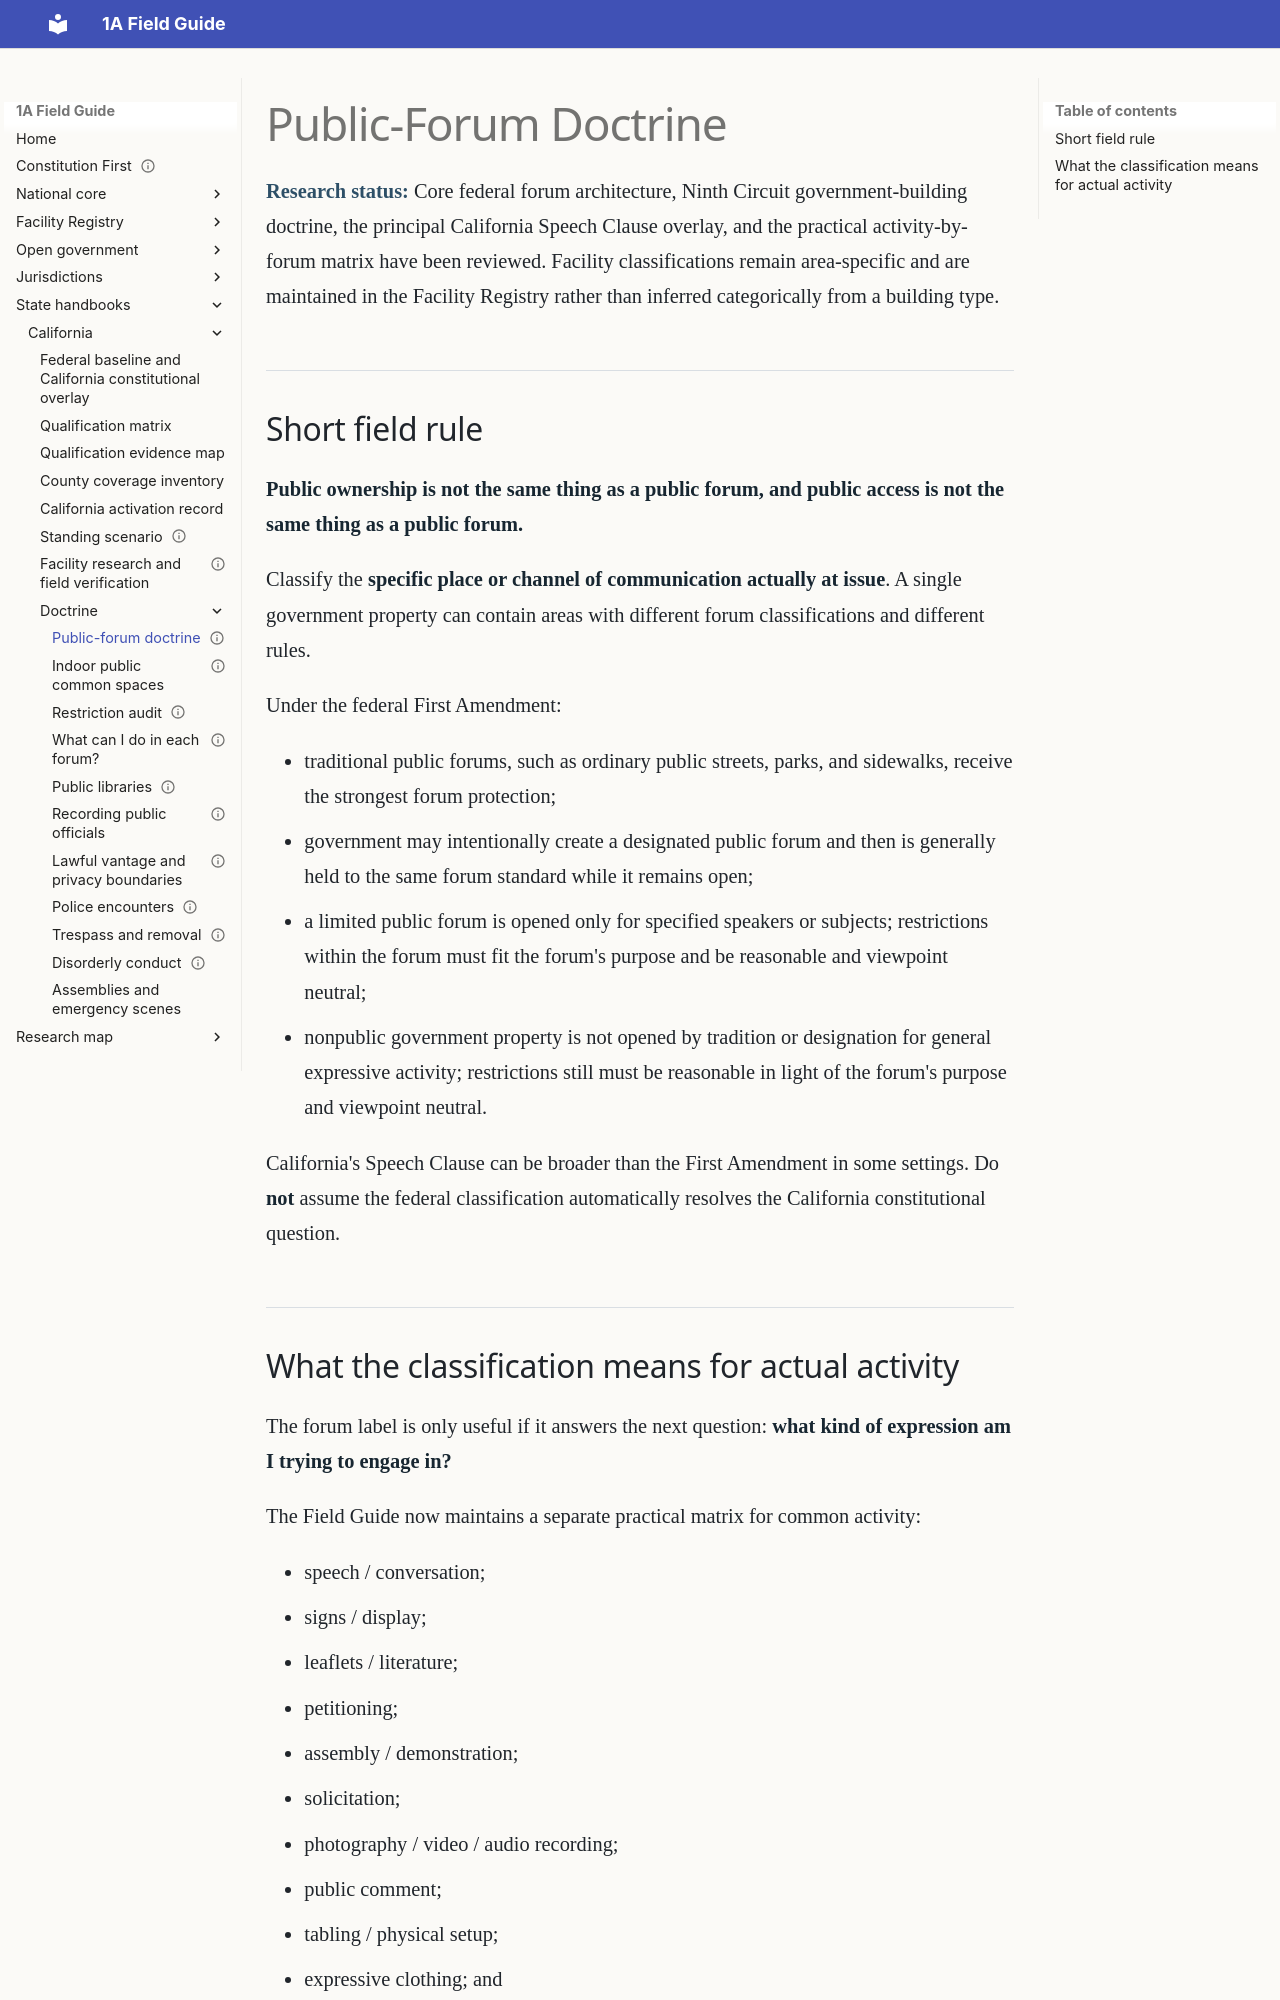

repository: GitHubChrisRice/1A-Field-Guide-Site · page: california/public-forum-doctrine/index.html · generator: mkdocs

---
title: Public-Forum Doctrine
jurisdiction: California
last_verified: 2026-09-23
status: doctrine-reviewed-in-part
---

# Public-Forum Doctrine

**Research status:** Core federal forum architecture, Ninth Circuit government-building doctrine, the principal California Speech Clause overlay, and the practical activity-by-forum matrix have been reviewed. Facility classifications remain area-specific and are maintained in the Facility Registry rather than inferred categorically from a building type.

## Short field rule

**Public ownership is not the same thing as a public forum, and public access is not the same thing as a public forum.**

Classify the **specific place or channel of communication actually at issue**. A single government property can contain areas with different forum classifications and different rules.

Under the federal First Amendment:

- traditional public forums, such as ordinary public streets, parks, and sidewalks, receive the strongest forum protection;
- government may intentionally create a designated public forum and then is generally held to the same forum standard while it remains open;
- a limited public forum is opened only for specified speakers or subjects; restrictions within the forum must fit the forum's purpose and be reasonable and viewpoint neutral;
- nonpublic government property is not opened by tradition or designation for general expressive activity; restrictions still must be reasonable in light of the forum's purpose and viewpoint neutral.

California's Speech Clause can be broader than the First Amendment in some settings. Do **not** assume the federal classification automatically resolves the California constitutional question.
